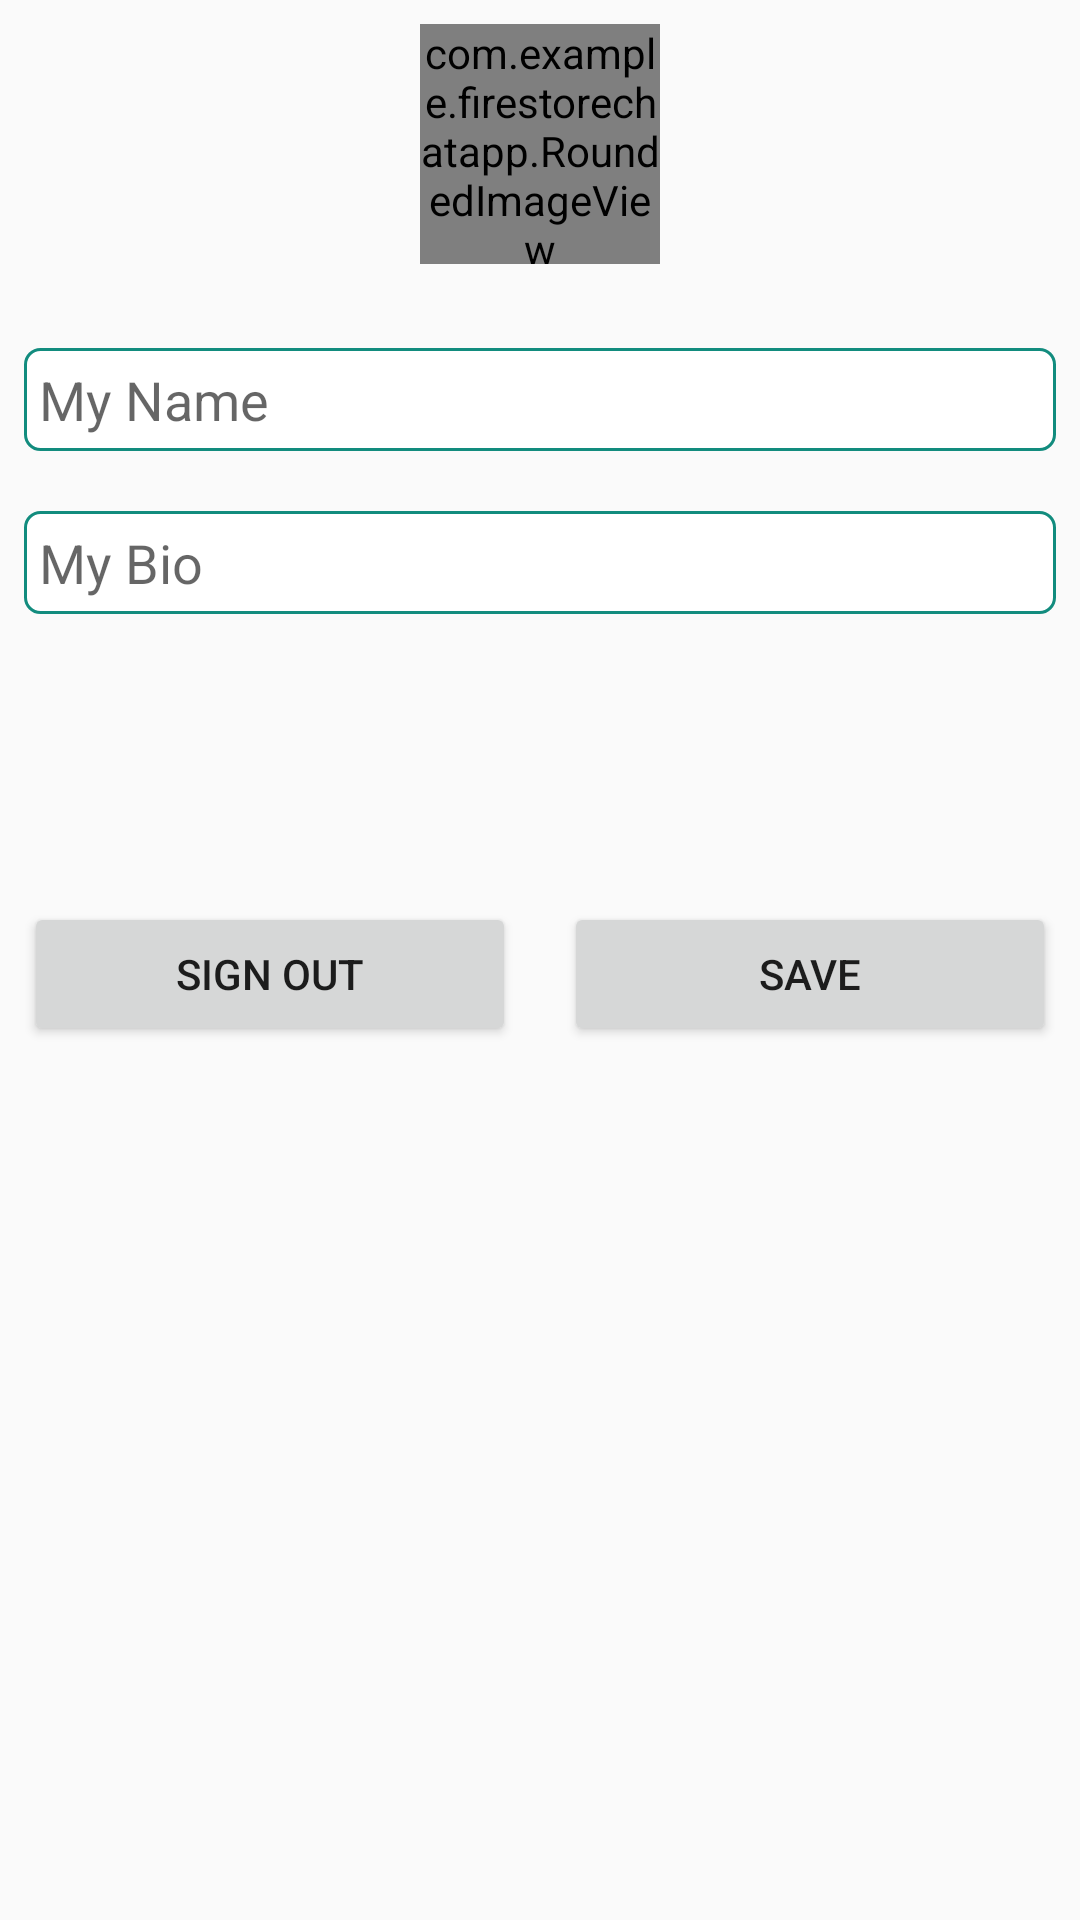

Reconstruct the res/layout file that produces this screen, plus the resources it refers to.
<!-- AndroidManifest.xml: application theme AppTheme -->
<!-- res/layout/fragment_my_account.xml -->
<?xml version="1.0" encoding="utf-8"?>
<LinearLayout
    xmlns:android="http://schemas.android.com/apk/res/android"
    xmlns:app="http://schemas.android.com/apk/res-auto"
    xmlns:tools="http://schemas.android.com/tools"
    android:layout_width="match_parent"
    android:layout_height="match_parent"
    android:orientation="vertical"
    tools:context="com.example.firestorechatapp.fragment.MyAccount">

    <com.example.firestorechatapp.RoundedImageView
        android:id="@+id/imageView_profile_picture"
        android:layout_width="80dp"
        android:layout_height="80dp"
        android:layout_marginBottom="8dp"
        android:layout_marginTop="8dp"
        android:layout_gravity="center_horizontal"
        app:srcCompat="@drawable/ic_profile_green" />

    <android.support.design.widget.TextInputEditText
        android:id="@+id/editText_name"
        android:layout_width="match_parent"
        android:layout_height="wrap_content"
        android:layout_marginTop="20dp"
        android:background="@drawable/edittext_bg"
        android:layout_marginLeft="8dp"
        android:layout_marginRight="8dp"
        android:padding="5dp"
        android:hint="My Name" />

    <android.support.design.widget.TextInputEditText
        android:id="@+id/editText_bio"
        android:layout_width="match_parent"
        android:layout_height="wrap_content"
        android:layout_marginBottom="8dp"
        android:layout_marginTop="20dp"
        android:background="@drawable/edittext_bg"
        android:layout_marginLeft="8dp"
        android:padding="5dp"
        android:layout_marginRight="8dp"
        android:hint="My Bio" />
    <LinearLayout
        android:layout_width="match_parent"
        android:layout_height="wrap_content"
        android:orientation="horizontal"
        android:weightSum="2"
        android:layout_marginTop="80dp">

        <Button
            android:id="@+id/btn_sign_out"
            android:layout_width="wrap_content"
            android:layout_height="wrap_content"
            android:layout_marginStart="8dp"
            android:layout_marginTop="8dp"
            android:layout_marginEnd="8dp"
            android:layout_marginBottom="8dp"
            android:text="Sign Out"
            android:layout_weight="1"/>
    <Button
        android:id="@+id/btn_save"
        android:layout_width="wrap_content"
        android:layout_height="wrap_content"
        android:layout_marginStart="8dp"
        android:layout_marginTop="8dp"
        android:layout_marginEnd="8dp"
        android:layout_marginBottom="8dp"
        android:text="Save"
        android:layout_weight="1"/>
    </LinearLayout>
</LinearLayout>
<!-- resources referenced by this layout -->
<resources>
  <!-- drawable edittext_bg (drawable) -->
  <?xml version="1.0" encoding="utf-8"?>
  <shape xmlns:android="http://schemas.android.com/apk/res/android">
  
      
      <solid android:color="#ffffff" />
  
      
      <stroke android:width="1dp" android:color="@color/colorPrimary" />
  
      
      <corners android:radius="5dp" />
  
  </shape>
  <!-- drawable ic_profile_green: png bitmap (drawable, 8772 bytes) -->
  <style name="AppTheme" parent="Theme.AppCompat.Light.DarkActionBar">
          
          <item name="colorPrimary">@color/colorPrimary</item>
          <item name="colorPrimaryDark">@color/colorPrimaryDark</item>
          <item name="colorAccent">@color/colorAccent</item>
      </style>
  <color name="colorPrimary">#128c7e</color>
  <color name="colorPrimaryDark">#075e54</color>
  <color name="colorAccent">#D81B60</color>
</resources>
